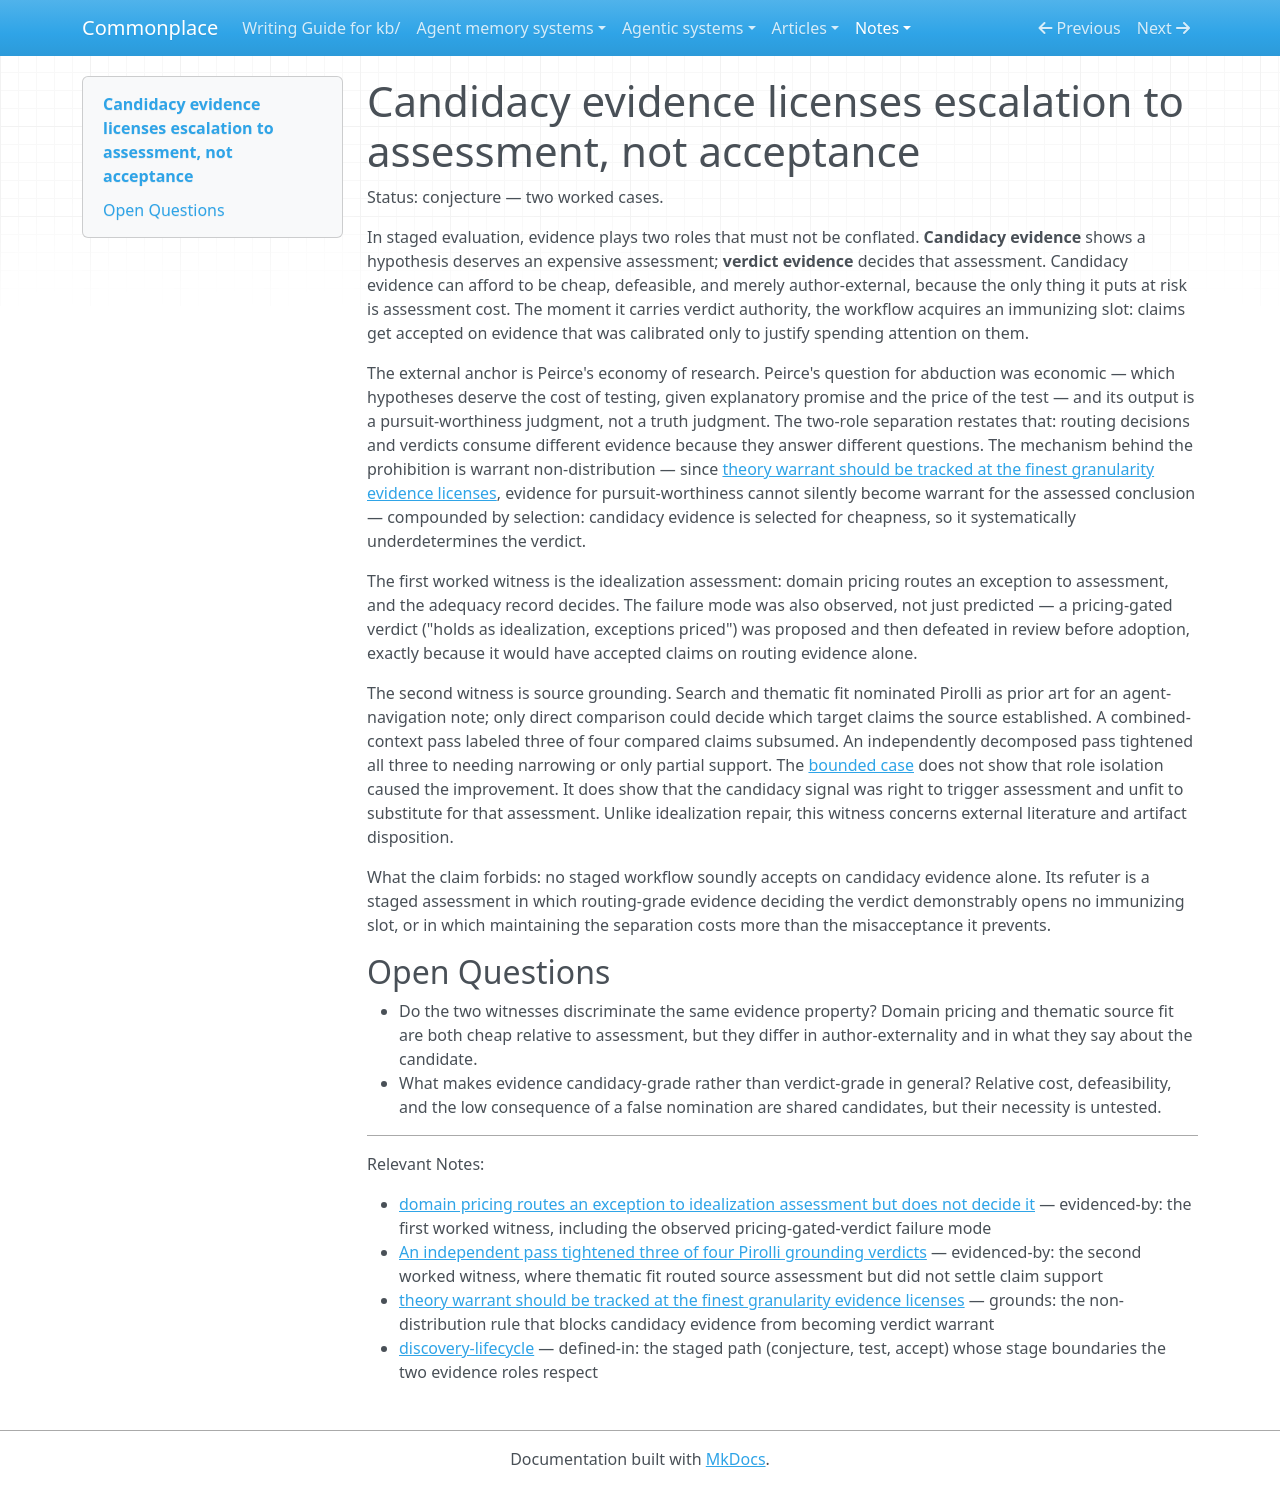

repository: zby/commonplace · page: notes/candidacy-evidence-licenses-escalation-not-acceptance/index.html · generator: mkdocs

---
description: "Separates candidacy evidence, which routes a hypothesis to costly assessment, from verdict evidence, which decides it; pricing and source-grounding cases provide two worked witnesses"
type: types/note.md
traits: [title-as-claim]
tags: [discovery, evaluation, learning-theory]
---

# Candidacy evidence licenses escalation to assessment, not acceptance

Status: conjecture — two worked cases.

In staged evaluation, evidence plays two roles that must not be conflated. **Candidacy evidence** shows a hypothesis deserves an expensive assessment; **verdict evidence** decides that assessment. Candidacy evidence can afford to be cheap, defeasible, and merely author-external, because the only thing it puts at risk is assessment cost. The moment it carries verdict authority, the workflow acquires an immunizing slot: claims get accepted on evidence that was calibrated only to justify spending attention on them.

The external anchor is Peirce's economy of research. Peirce's question for abduction was economic — which hypotheses deserve the cost of testing, given explanatory promise and the price of the test — and its output is a pursuit-worthiness judgment, not a truth judgment. The two-role separation restates that: routing decisions and verdicts consume different evidence because they answer different questions. The mechanism behind the prohibition is warrant non-distribution — since [theory warrant should be tracked at the finest granularity evidence licenses](./theory-warrant-tracked-at-the-finest-granularity-evidence-licenses.md), evidence for pursuit-worthiness cannot silently become warrant for the assessed conclusion — compounded by selection: candidacy evidence is selected for cheapness, so it systematically underdetermines the verdict.

The first worked witness is the idealization assessment: domain pricing routes an exception to assessment, and the adequacy record decides. The failure mode was also observed, not just predicted — a pricing-gated verdict ("holds as idealization, exceptions priced") was proposed and then defeated in review before adoption, exactly because it would have accepted claims on routing evidence alone.

The second witness is source grounding. Search and thematic fit nominated
Pirolli as prior art for an agent-navigation note; only direct comparison could
decide which target claims the source established. A combined-context pass
labeled three of four compared claims subsumed. An independently decomposed
pass tightened all three to needing narrowing or only partial support. The
[bounded case](./evidence/independent-pass-tightened-three-of-four-pirolli-verdicts.md)
does not show that role isolation caused the improvement. It does show that the
candidacy signal was right to trigger assessment and unfit to substitute for
that assessment. Unlike idealization repair, this witness concerns external
literature and artifact disposition.

What the claim forbids: no staged workflow soundly accepts on candidacy evidence alone. Its refuter is a staged assessment in which routing-grade evidence deciding the verdict demonstrably opens no immunizing slot, or in which maintaining the separation costs more than the misacceptance it prevents.

## Open Questions

- Do the two witnesses discriminate the same evidence property? Domain pricing
  and thematic source fit are both cheap relative to assessment, but they differ
  in author-externality and in what they say about the candidate.
- What makes evidence candidacy-grade rather than verdict-grade in general?
  Relative cost, defeasibility, and the low consequence of a false nomination
  are shared candidates, but their necessity is untested.

---

Relevant Notes:

- [domain pricing routes an exception to idealization assessment but does not decide it](./domain-pricing-routes-an-exception-to-idealization-assessment.md) — evidenced-by: the first worked witness, including the observed pricing-gated-verdict failure mode
- [An independent pass tightened three of four Pirolli grounding verdicts](./evidence/independent-pass-tightened-three-of-four-pirolli-verdicts.md) — evidenced-by: the second worked witness, where thematic fit routed source assessment but did not settle claim support
- [theory warrant should be tracked at the finest granularity evidence licenses](./theory-warrant-tracked-at-the-finest-granularity-evidence-licenses.md) — grounds: the non-distribution rule that blocks candidacy evidence from becoming verdict warrant
- [discovery-lifecycle](./definitions/discovery-lifecycle.md) — defined-in: the staged path (conjecture, test, accept) whose stage boundaries the two evidence roles respect
